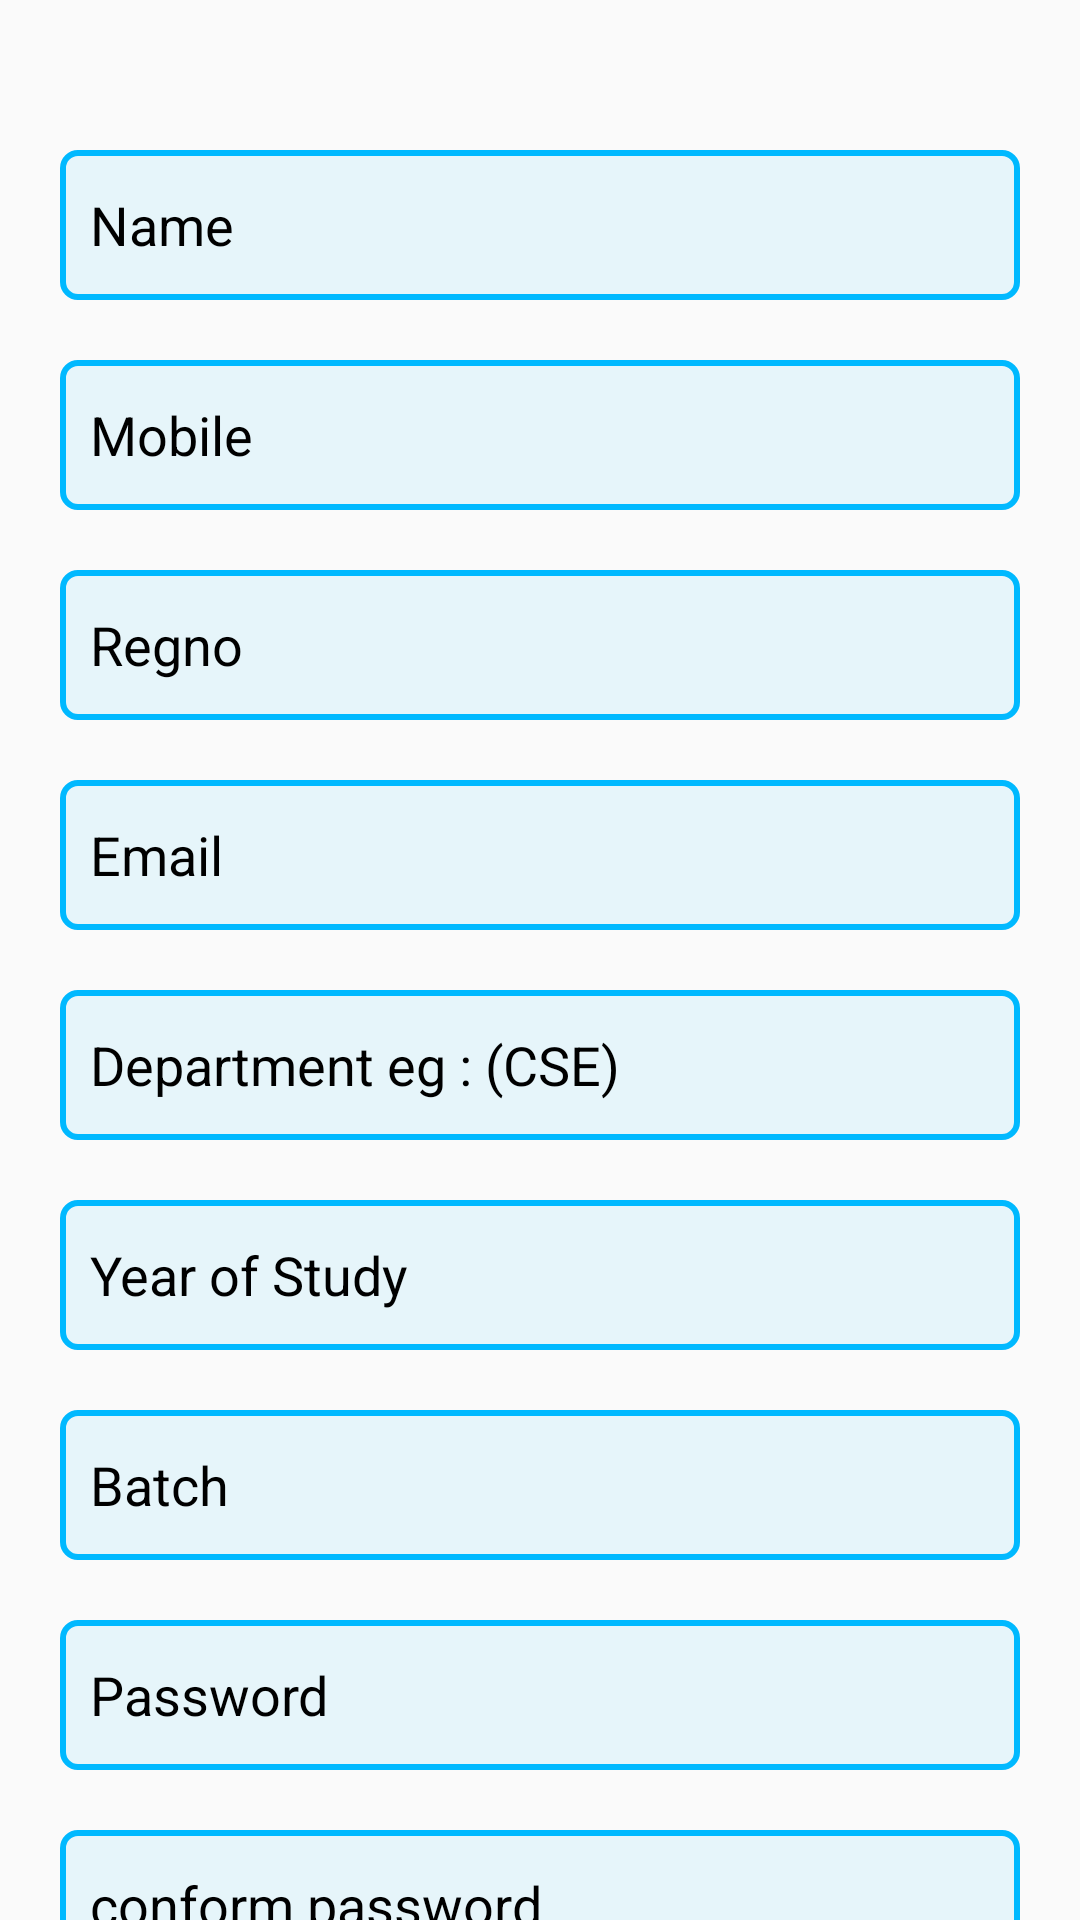

Android layout source for this screen:
<!-- AndroidManifest.xml: application theme Theme.Schedular20.theme -->
<!-- res/layout/bottom_sheet_signup.xml -->
<?xml version="1.0" encoding="utf-8"?>
<LinearLayout xmlns:android="http://schemas.android.com/apk/res/android"
    android:orientation="vertical"
    android:layout_width="match_parent"
    android:layout_height="wrap_content">

    <EditText
        android:id="@+id/sign_name"
        android:layout_width="match_parent"
        android:layout_height="50dp"
        android:background="@drawable/l_bg"
        android:layout_marginLeft="20dp"
        android:hint="Name"
        android:textColorHint="@color/black"
        android:paddingLeft="10dp"
        android:textColor="@color/black"
        android:layout_marginRight="20dp"
        android:layout_marginTop="50dp"/>

    <EditText
        android:id="@+id/sign_mob"
        android:layout_width="match_parent"
        android:layout_height="50dp"
        android:background="@drawable/l_bg"
        android:layout_marginLeft="20dp"
        android:hint="Mobile"
        android:inputType="number"
        android:textColorHint="@color/black"
        android:paddingLeft="10dp"
        android:textColor="@color/black"
        android:layout_marginRight="20dp"
        android:layout_marginTop="20dp"/>


    <EditText
        android:id="@+id/sign_regno"
        android:layout_width="match_parent"
        android:layout_height="50dp"
        android:background="@drawable/l_bg"
        android:layout_marginLeft="20dp"
        android:hint="Regno"
        android:textColorHint="@color/black"
        android:paddingLeft="10dp"
        android:textColor="@color/black"
        android:layout_marginRight="20dp"
        android:layout_marginTop="20dp"/>

    <EditText
        android:id="@+id/sign_email"
        android:layout_width="match_parent"
        android:layout_height="50dp"
        android:background="@drawable/l_bg"
        android:layout_marginLeft="20dp"
        android:hint="Email"
        android:inputType="textEmailAddress"
        android:textColorHint="@color/black"
        android:paddingLeft="10dp"
        android:textColor="@color/black"
        android:layout_marginRight="20dp"
        android:layout_marginTop="20dp"/>

    <EditText
        android:id="@+id/sign_dept"
        android:layout_width="match_parent"
        android:layout_height="50dp"
        android:background="@drawable/l_bg"
        android:layout_marginLeft="20dp"
        android:hint="Department eg : (CSE)"
        android:maxLength="10"
        android:textAllCaps="true"
        android:inputType="textCapSentences"
        android:textColorHint="@color/black"
        android:paddingLeft="10dp"
        android:textColor="@color/black"
        android:layout_marginRight="20dp"
        android:layout_marginTop="20dp"/>

    <EditText
        android:id="@+id/sign_year"
        android:layout_width="match_parent"
        android:layout_height="50dp"
        android:background="@drawable/l_bg"
        android:layout_marginLeft="20dp"
        android:hint="Year of Study"
        android:inputType="number"
        android:maxLength="1"
        android:textColorHint="@color/black"
        android:paddingLeft="10dp"
        android:textColor="@color/black"
        android:layout_marginRight="20dp"
        android:layout_marginTop="20dp"/>

    <EditText
        android:id="@+id/sign_batch"
        android:layout_width="match_parent"
        android:layout_height="50dp"
        android:background="@drawable/l_bg"
        android:layout_marginLeft="20dp"
        android:hint="Batch"
        android:inputType="number"
        android:maxLength="1"
        android:textColorHint="@color/black"
        android:paddingLeft="10dp"
        android:textColor="@color/black"
        android:layout_marginRight="20dp"
        android:layout_marginTop="20dp"/>

    <EditText
        android:id="@+id/sign_passwd"
        android:layout_width="match_parent"
        android:layout_height="50dp"
        android:background="@drawable/l_bg"
        android:layout_marginLeft="20dp"
        android:hint="Password"
        android:inputType="textPassword"
        android:textColorHint="@color/black"
        android:paddingLeft="10dp"
        android:textColor="@color/black"
        android:layout_marginRight="20dp"
        android:layout_marginTop="20dp"/>

    <EditText
        android:id="@+id/sign_cpass"
        android:layout_width="match_parent"
        android:layout_height="50dp"
        android:background="@drawable/l_bg"
        android:layout_marginLeft="20dp"
        android:hint="conform password"
        android:inputType="textPassword"
        android:textColorHint="@color/black"
        android:paddingLeft="10dp"
        android:textColor="@color/black"
        android:layout_marginRight="20dp"
        android:layout_marginTop="20dp"/>

    <Button
        android:id="@+id/sign_btn_btn"
        android:layout_width="wrap_content"
        android:layout_height="wrap_content"
        android:text="Submit"
        android:background="@drawable/l_bg"
        android:layout_gravity="right"
        android:layout_marginBottom="50dp"
        android:layout_marginTop="20dp"
        android:layout_marginRight="20dp"/>



</LinearLayout>
<!-- resources referenced by this layout -->
<resources>
  <color name="black">#FF000000</color>
  <!-- drawable l_bg (drawable) -->
  <?xml version="1.0" encoding="utf-8"?>
  <shape android:shape="rectangle" xmlns:android="http://schemas.android.com/apk/res/android">
  <stroke android:width="2dp" android:color="#00B9FF" />
      <solid android:color="#1400B9FF"/>
      <corners android:radius="5dp"/>
  </shape>
  <style name="Theme.Schedular20.theme" parent="Theme.AppCompat.Light.NoActionBar">
          
          <item name="colorPrimary">@color/purple_500</item>
          <item name="colorPrimaryVariant">@color/purple_700</item>
          <item name="colorOnPrimary">@color/white</item>
          
          <item name="colorSecondary">@color/teal_200</item>
          <item name="colorSecondaryVariant">@color/teal_700</item>
          <item name="colorOnSecondary">@color/black</item>
  
          <item name="color">@color/splash</item>
          
          <item name="android:statusBarColor" tools:targetApi="l">?attr/color</item>
  
          
      </style>
  <color name="purple_500">#FF6200EE</color>
  <color name="purple_700">#FF3700B3</color>
  <color name="white">#FFFFFFFF</color>
  <color name="teal_200">#FF03DAC5</color>
  <color name="teal_700">#FF018786</color>
  <color name="splash">#0F67AA</color>
</resources>
